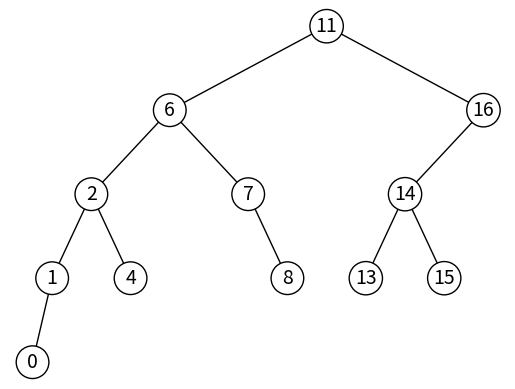

The matplotlib source for this figure:
# Code to implement basic binary search tree operations
# Programmed by Olac Fuentes
# Last modified June 24, 2020

import matplotlib.pyplot as plt
import numpy as np

class BSTNode:

    def __init__(self, data,  left=None, right=None):
        self.data = data
        self.left = left
        self.right = right

    def insert(self,newdata):
        if self.data > newdata:
            if self.left == None:
                self.left = BSTNode(newdata)
            else:
                self.left.insert(newdata)
        else:
            if self.right == None:
                self.right = BSTNode(newdata)
            else:
                self.right.insert(newdata)

    def inOrder(self):
        if self.left !=None:
            self.left.inOrder()
        print(self.data,end=' ')
        if self.right !=None:
            self.right.inOrder()

    def draw(self, ax, x0, y0, delta_x, delta_y):
        delta_x = max([20,delta_x])
        if self.left is not None:
            ax.plot([x0-delta_x,x0],[y0-delta_y,y0],linewidth=1,color='k')
            self.left.draw(ax, x0-delta_x, y0-delta_y, delta_x/2, delta_y)
        if self.right is not None:
            ax.plot([x0+delta_x,x0],[y0-delta_y,y0],linewidth=1,color='k')
            self.right.draw(ax, x0+delta_x, y0-delta_y, delta_x/2, delta_y)
        ax.text(x0,y0, str(self.data), size=14,ha="center", va="center",
            bbox=dict(facecolor='w',boxstyle="circle"))

    def find(self,data):
        if self.data == data:
            return self
        if self.data > data:
            child = self.left
        else:
            child = self.right
        if child == None:
            return None
        else:
            return child.find(data)

class BST:

    def __init__(self):
        self.root = None
        self.size = 0

    def insert(self,newdata):
        if self.root == None:
            self.root = BSTNode(newdata)
        else:
            self.root.insert(newdata)
        self.size += 1

    def inOrder(self):
        if self.root != None:
            self.root.inOrder()
            print()
        else:
            print('Tree is empty')

    def draw(self):
        if self.root != None:
            fig, ax = plt.subplots()
            self.root.draw(ax, 0, 0, 1000, 120)
            ax.axis('off')
            plt.show()

    def find(self,data):
        if self.root == None:
            return None
        return self.root.find(data)

            
if __name__ == "__main__":
    plt.close('all')
    A =[11, 6, 7, 16, 2, 4, 14, 8, 15, 1, 13, 0]
    T = BST()

    for a in A:
        T.insert(a)

    T.inOrder()
    
    T.draw()
    print('Tree size:',T.size)
    
  

